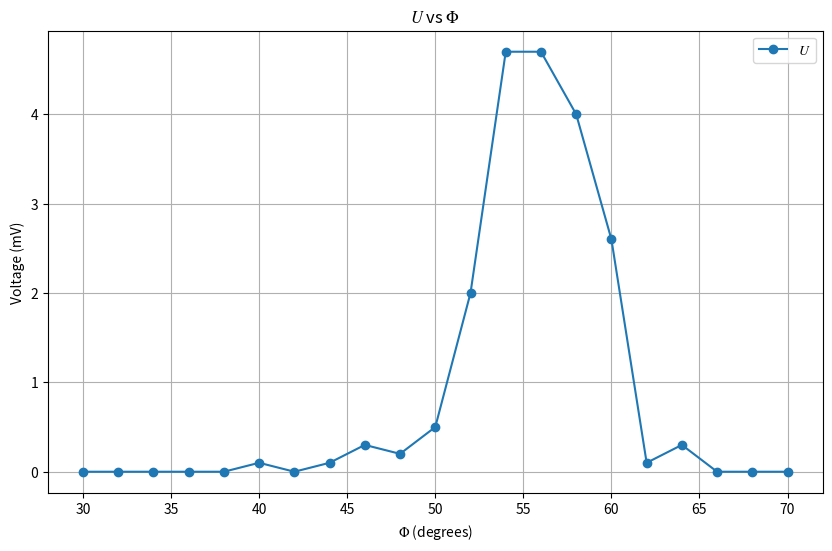

Generate this figure with matplotlib:
import numpy as np
import matplotlib.pyplot as plt
import matplotlib

matplotlib.rcParams['mathtext.fontset'] = 'stix'
# matplotlib.rcParams['font.family'] = 'STIX Two Text'
# Data for theta, U+ and U-

Phi = [30.0, 32.0, 34.0, 36.0, 38.0, 40.0, 42.0, 44.0, 46.0,
       48.0, 50.0, 52.0, 54.0, 56.0, 58.0, 60.0, 62.0, 64.0,
       66.0, 68.0, 70.0]

U = [0,0,0,0,0,0.1,0,0.1,0.3,
     0.2,0.5,2,4.7,4.7,4,2.6,0.1,0.3,
     0,0,0]


# Plotting the data
plt.figure(figsize=(10, 6))
plt.plot(Phi, U, label='$U$', marker='o')



# Adding labels and title
plt.xlabel(r'$\Phi$ (degrees)')
plt.ylabel('Voltage (mV)')
plt.title(r'$U$ vs $\Phi$')

# Adding legend
plt.legend()

# Show the plot
plt.grid(True)
plt.savefig('布拉格衍射-(110)面-粗扫数据.pdf')
plt.show()
